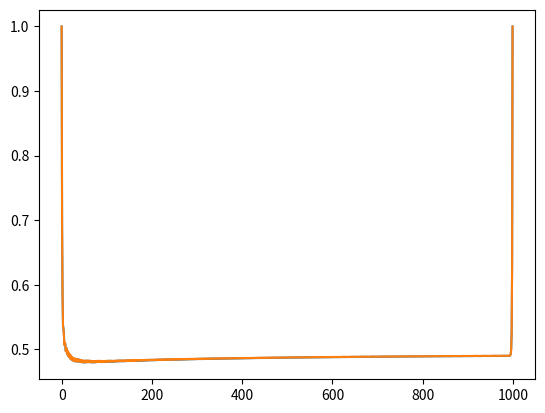

Here is the Python script that generated this plot:
import scipy.integrate as spint
from numpy import cos,sin
import numpy as np
from matplotlib import pyplot as plt
# подинтегральная функция
def f(i,t):
    return cos(1+2*t)/(1+i*t**2)

def coef(i):
	if (i==1)|(i==n):
		return 1
	else:
		return -(4+sin(2*i)/(10+i))

# Исключительно для примера. В реальности надо заменить своей функцией подсчета определенного интеграла
def simpson(f,a,b,eps):
	# встроенный квадратурный решатель симпсона
	return spint.quad(f,a,b)[0]

def B(i):
	inteps=0.01
	# подинтегральная функция для конкретного i
	def F(t):
		return f(i,t)
	return -1+simpson(F,0,1,inteps)

n=1000
# Заполняем матрицы уравнения Ax=b
A=np.zeros([n,n])
for j in range(0,n):
	A[j][j]=coef(j+1)
for j in range(1,n-1):
	A[j][j-1]=A[j][j+1]=1
# ################################
b=np.ones(n)
for j in range(1,n-1):
	b[j]=B(j+1)
print(A)
# Начальное приближение
x=b
eps=0.001
xold=b+10*eps
E=np.identity(n)

# Итерационный процесс
N=0
while np.linalg.norm(x-xold)/np.linalg.norm(xold)>eps:
	N+=1
	r=A@x-b
	tau=((A@r)@r)/((A@r)@(A@r))
	xold=x
	x=(E-tau*A)@x+(tau*E)@b
plt.plot(x)
plt.show()
# Сравним норму нашего решения и решения встроенной функцией
print(np.linalg.norm(x),N)
print(x)
print(np.linalg.norm(np.linalg.solve(A,b)))

plt.plot(np.linalg.solve(A,b))
plt.show()